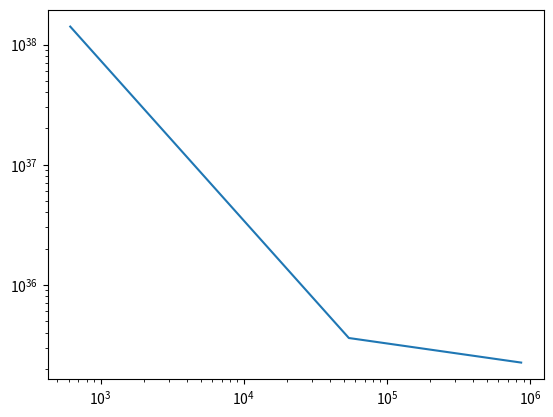

Recreate this plot in Python.
import numpy as np
import matplotlib.pyplot as plt

solar_M = 2e30
solar_R = 6.96e8
R = 500*solar_R
M = 15*solar_M
n = 1.5
L = 3.8e26
kappa = 0.034
mu = 0.19
E_51 = 1
M_15 = 1
c = 3e8
n_d = 10


def breakout_values(stellar_radius,stellar_mass,poly_index,opacity,velo_index,E_51,M_15):

    density_avg = stellar_mass/(stellar_radius**3)

    density_breakout = density_avg * np.power((c*(poly_index+1)/(opacity*stellar_radius*density_avg*1800e3))*np.power(M_15/E_51,0.5),poly_index/(poly_index*(1-velo_index)+1))

    radius_breakout = stellar_radius * (1 - np.power(density_breakout/density_avg,1/poly_index))

    mass_breakout = ((4*np.pi*stellar_radius**3*density_avg)/(poly_index+1))*np.power(density_breakout/density_avg,(poly_index+1)/poly_index)

    velocity_breakout = 1800e3*(E_51/M_15)**(1/2)*np.power(density_breakout/density_avg, -velo_index)

    time_breakout = (stellar_radius - radius_breakout) / velocity_breakout

    time_transition = stellar_radius / velocity_breakout


    return radius_breakout, density_breakout, mass_breakout, time_breakout, velocity_breakout, time_transition, density_avg

def luminosity(time,time_breakout,time_transition,mass_breakout,velocity_breakout,poly_index):
    if time>time_transition:

        luminosity_obs = (mass_breakout*velocity_breakout**2)/(time_breakout)*np.power(time_transition/time_breakout,-4/3)*np.power(time/time_transition,-(2.28*poly_index-2)/(3*(1.19*poly_index+1)))

        return luminosity_obs

    else:

        luminosity_obs = (mass_breakout*velocity_breakout**2)/(time_breakout)*np.power(time/time_breakout,-4/3)

        return luminosity_obs

r_0,rho_0,m_0,t_0,v_0,t_s,rho_star = breakout_values(R,M,n,kappa,mu,E_51,M_15)

print(t_s)

time = int(t_0)
luminosity_obs = np.zeros(n_d*24*3600-int(t_0))
#Mag = np.zeros(24*3600-int(t_0))
print_time = np.zeros(n_d*24*3600-int(t_0))
for time in range(int(t_0),n_d*24*3600):
    luminosity_obs[time-int(t_0)] = luminosity(time,t_0,t_s,m_0,v_0,n)
#    Mag[time-int(t_0)] = 4.77-2.5*np.log10(luminosity_obs[time]/L)
    print_time[time-int(t_0)] = time


plt.loglog(print_time,luminosity_obs)
plt.savefig("Plots\Luminosity.png")
